Image classification data set "Final_Dataset_Model2" (kshyam-kumar/brainTumor_Detection_with_Explainable_AI on GitHub). Class labels (4): glioma, meningioma, no tumor, pituitary tumor.

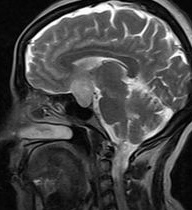
Label: no tumor

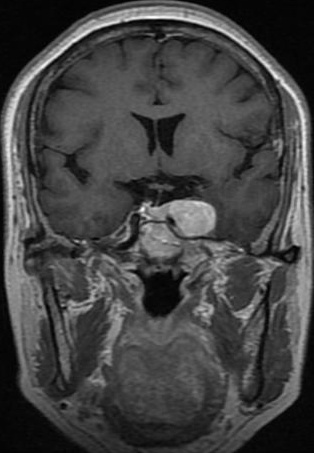
Label: meningioma

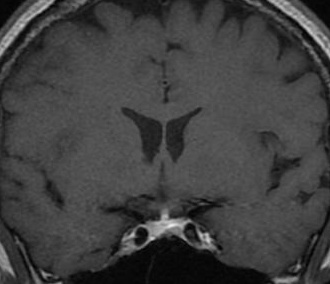
Label: pituitary tumor

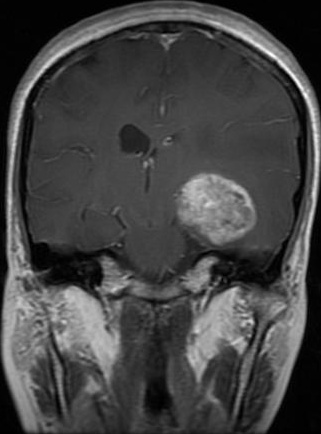
Label: glioma

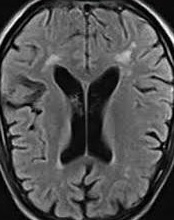
Label: no tumor

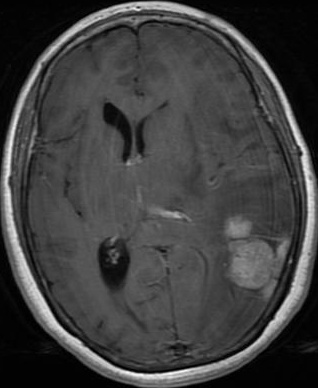
Label: meningioma
